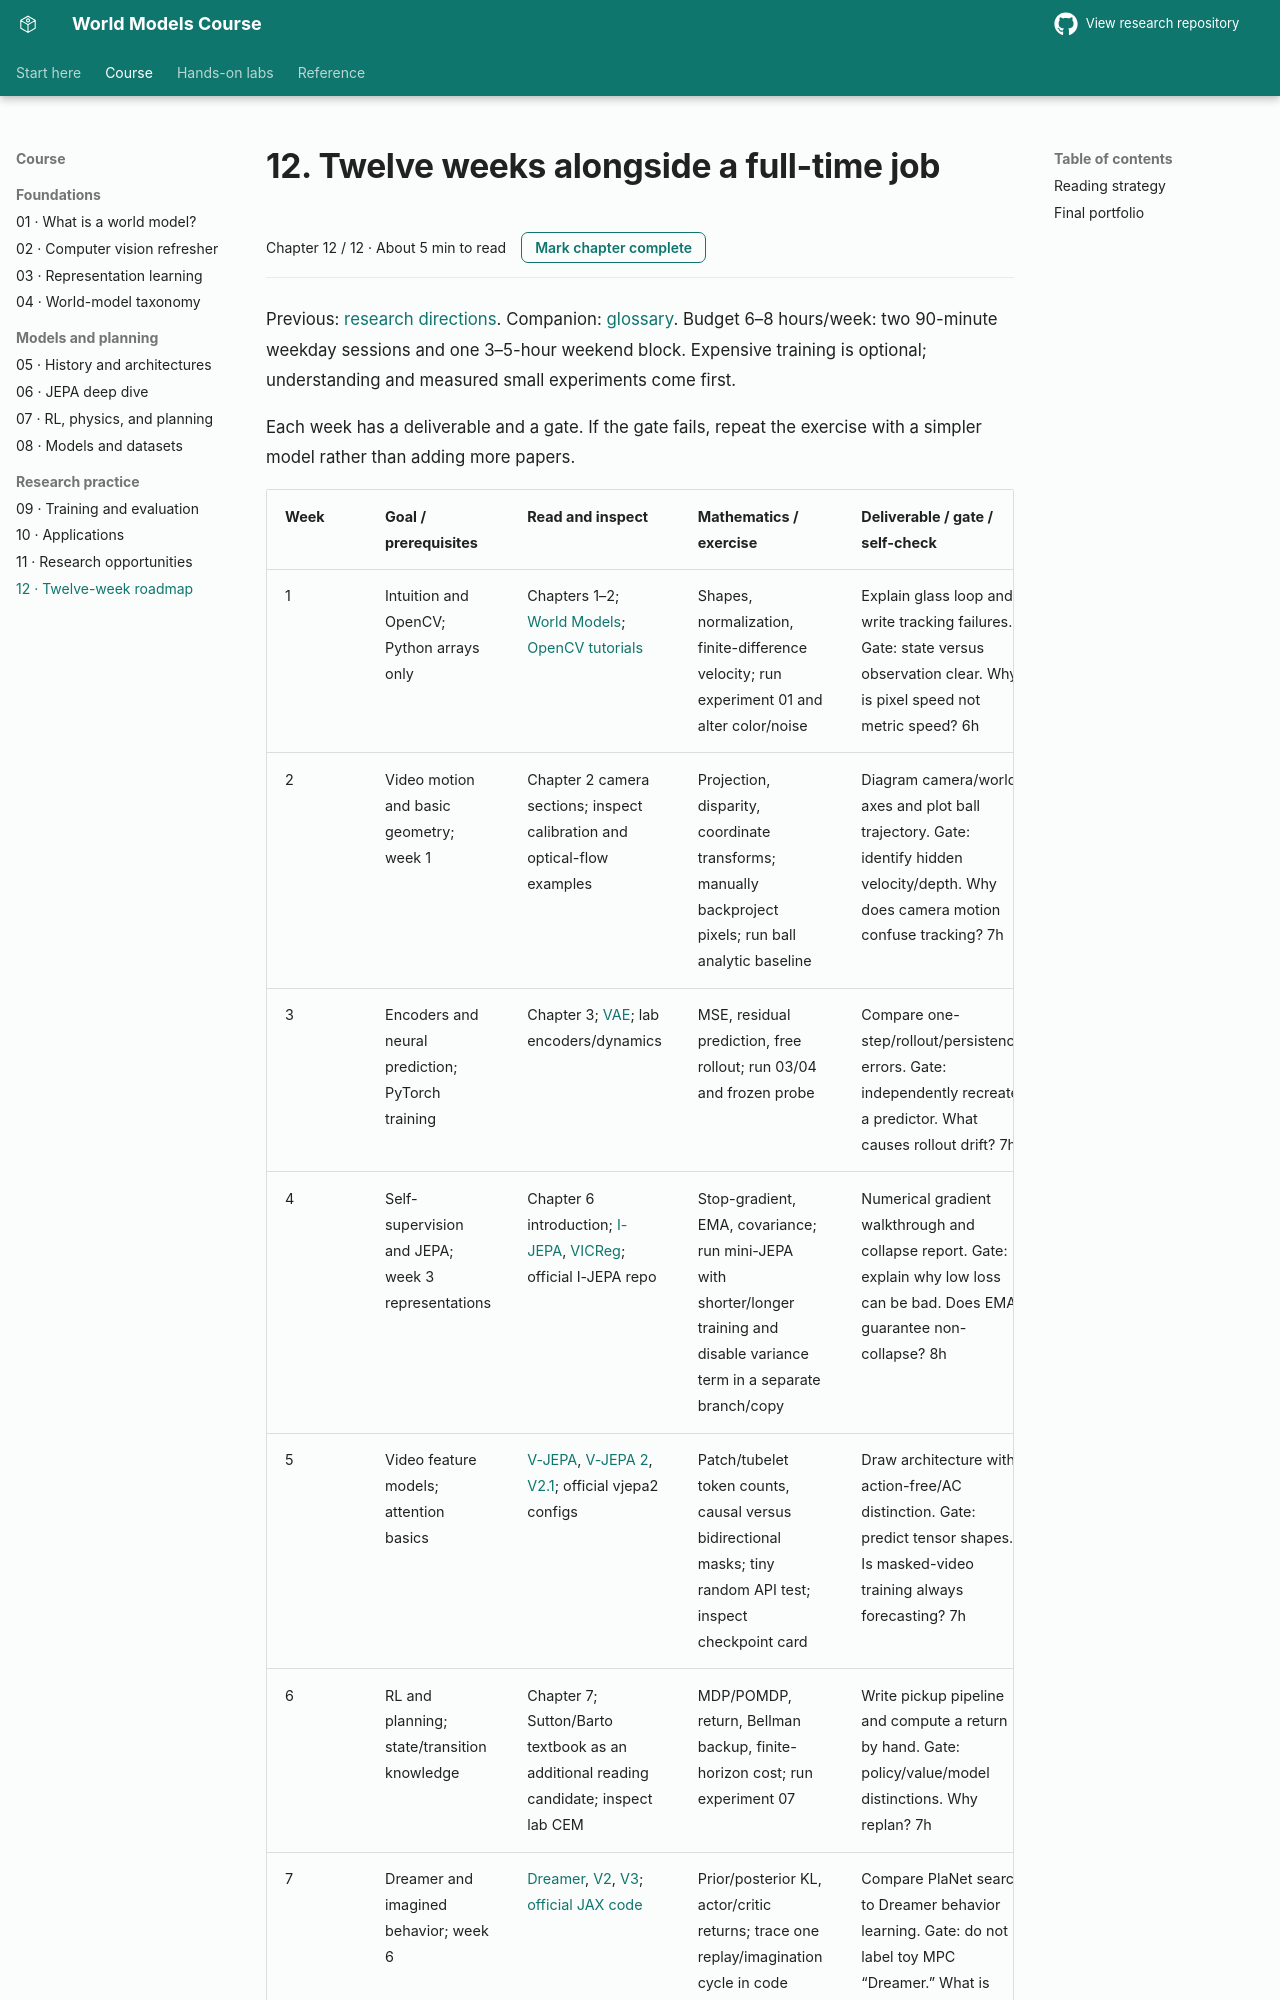

repository: sajal-madan-ds/world-models-research · page: docs/12_learning_roadmap/index.html · generator: mkdocs

# 12. Twelve weeks alongside a full-time job

Previous: [research directions](11_research_directions.md). Companion: [glossary](glossary.md). Budget 6–8 hours/week: two 90-minute weekday sessions and one 3–5-hour weekend block. Expensive training is optional; understanding and measured small experiments come first.

Each week has a deliverable and a gate. If the gate fails, repeat the exercise with a simpler model rather than adding more papers.
